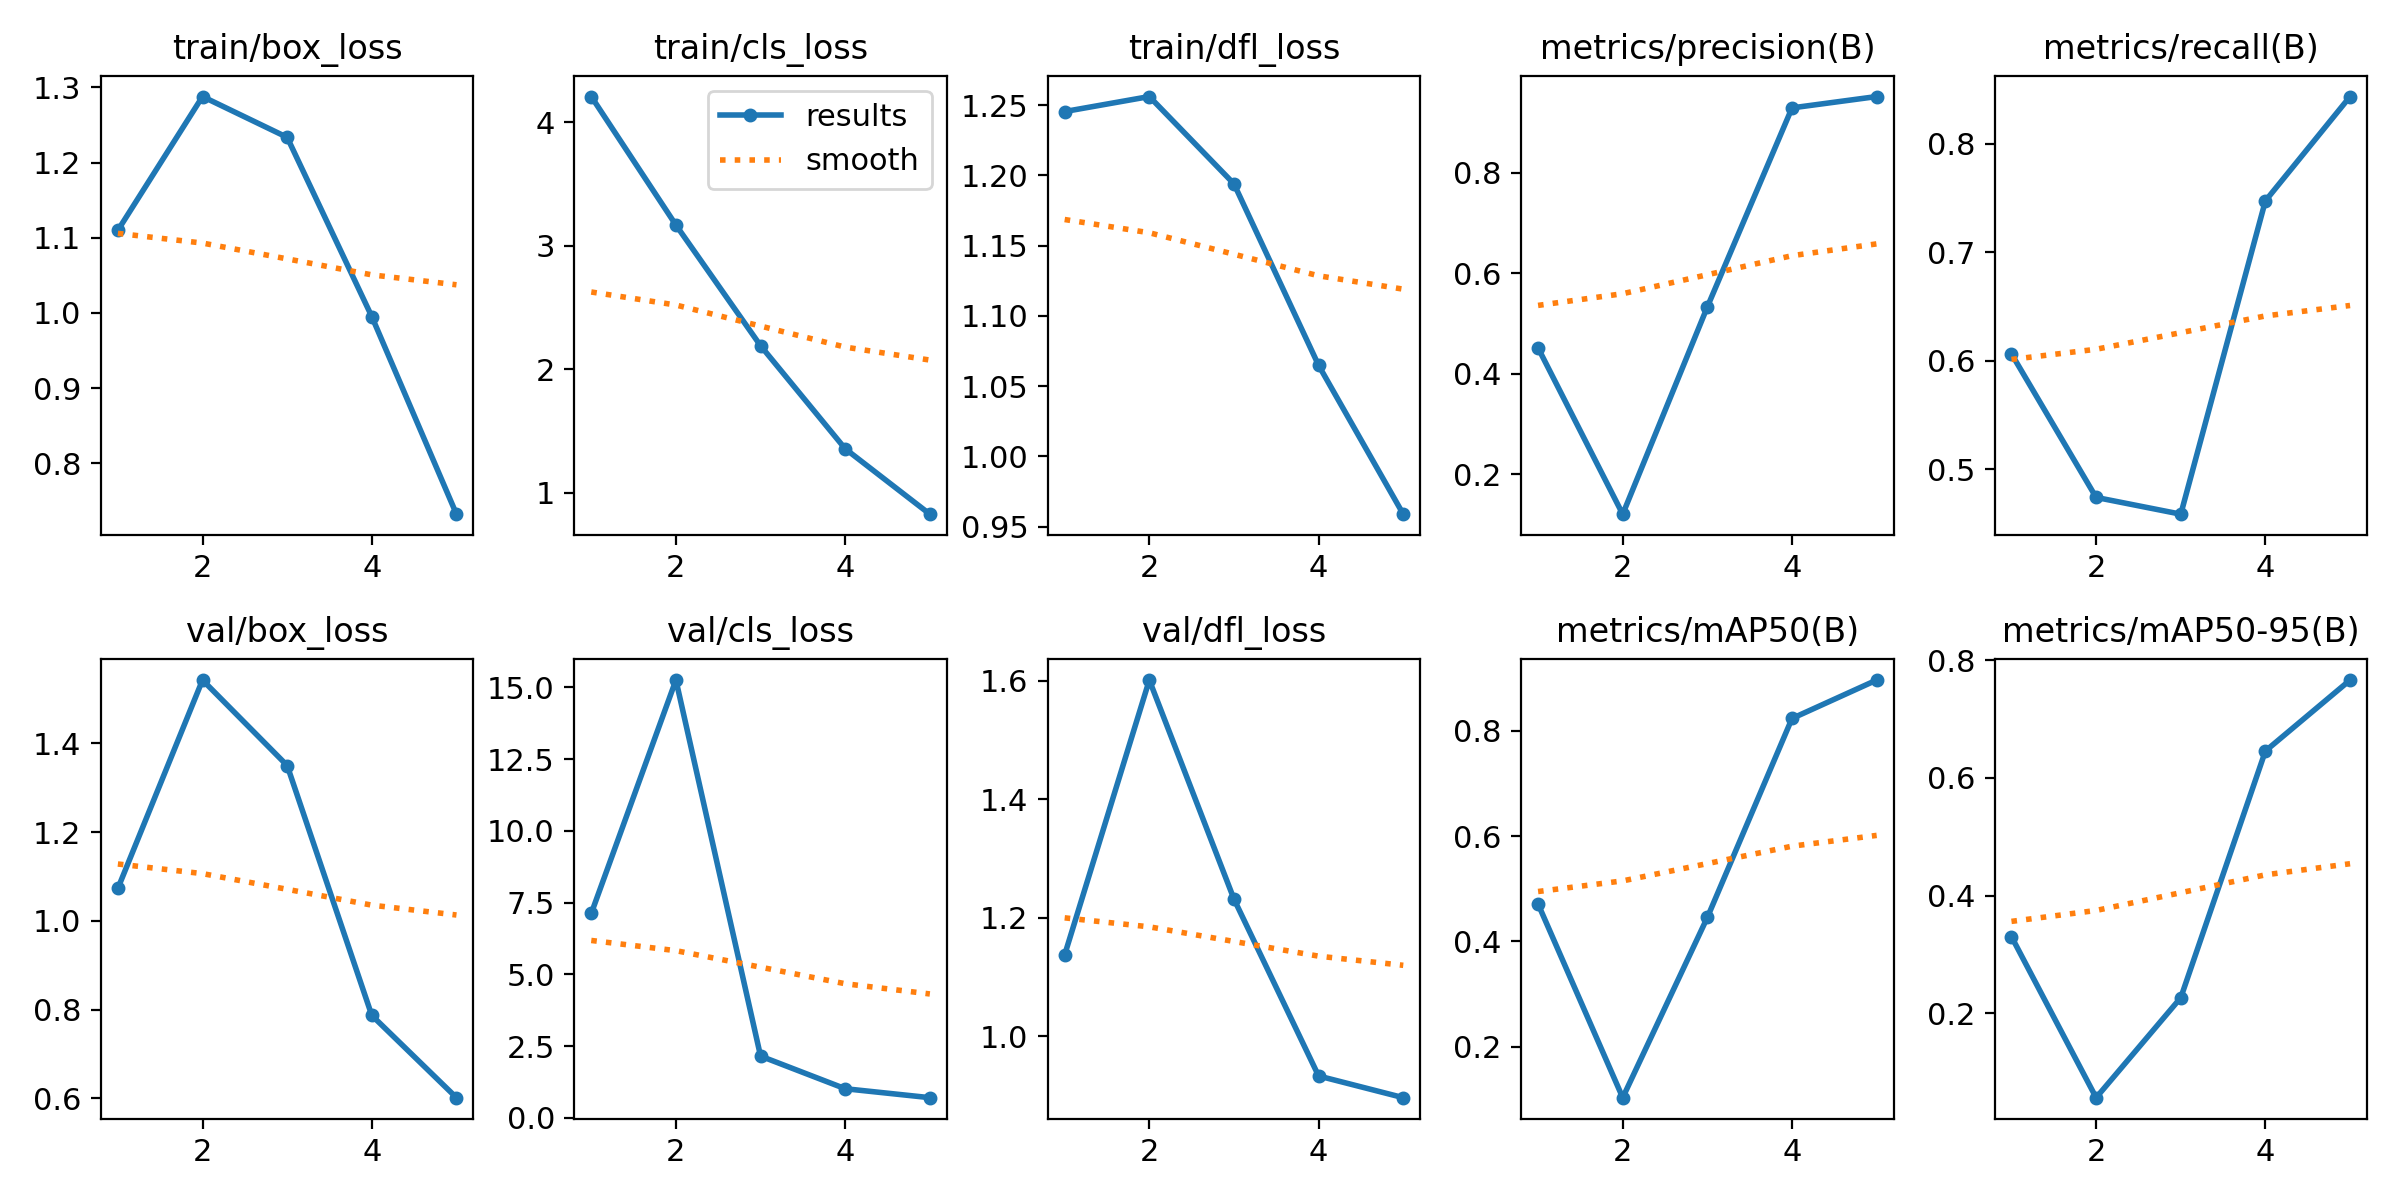

Source data for this figure (header and first rows):
epoch, time, train/box_loss, train/cls_loss, train/dfl_loss, metrics/precision(B), metrics/recall(B), metrics/mAP50(B), metrics/mAP50-95(B), val/box_loss, val/cls_loss, val/dfl_loss, lr/pg0, lr/pg1, lr/pg2
1, 10.54, 1.11, 4.208, 1.245, 0.4518, 0.6063, 0.4711, 0.3301, 1.073, 7.126, 1.137, 0.06762, 0.000327, 0.000327
2, 19.77, 1.288, 3.167, 1.256, 0.121, 0.474, 0.1029, 0.05658, 1.543, 15.26, 1.601, 0.03449, 0.0005283, 0.0005283
3, 28.84, 1.234, 2.19, 1.194, 0.5336, 0.4585, 0.4455, 0.2264, 1.35, 2.155, 1.231, 0.001225, 0.0005963, 0.0005963
4, 38.15, 0.9951, 1.355, 1.065, 0.9294, 0.7474, 0.8237, 0.6455, 0.7867, 1.019, 0.9326, 0.0004001, 0.0004001, 0.0004001
5, 47.28, 0.7322, 0.8249, 0.9588, 0.952, 0.8436, 0.8967, 0.7661, 0.6013, 0.7073, 0.896, 0.0002001, 0.0002001, 0.0002001
